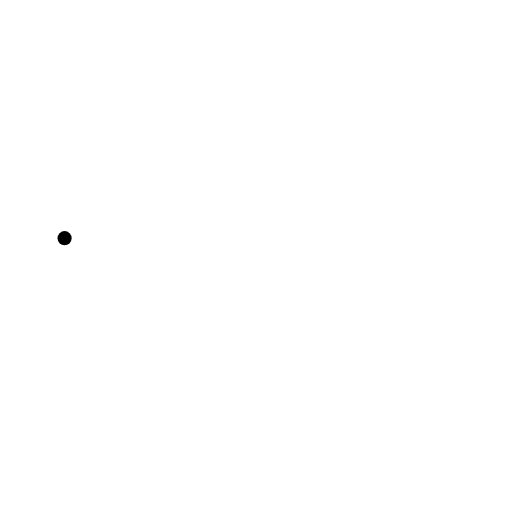
t = 0.00 s
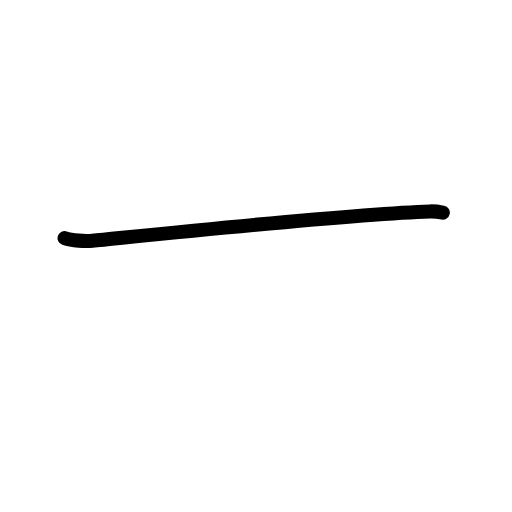
t = 0.83 s
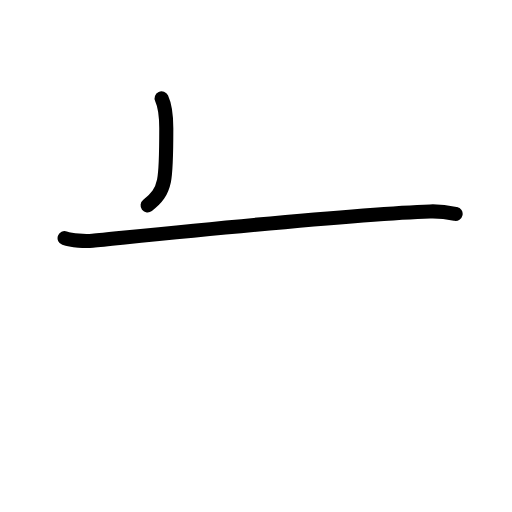
t = 1.63 s
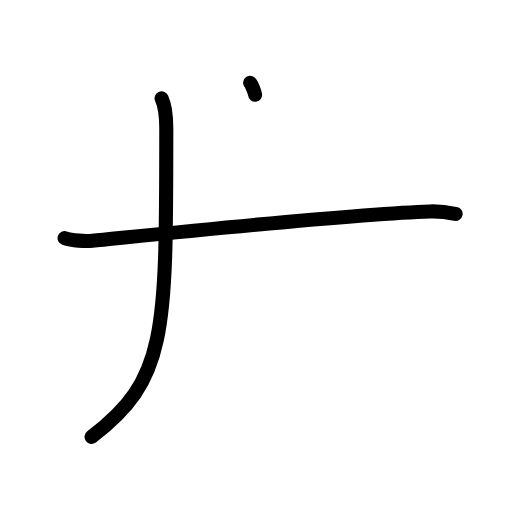
t = 2.38 s
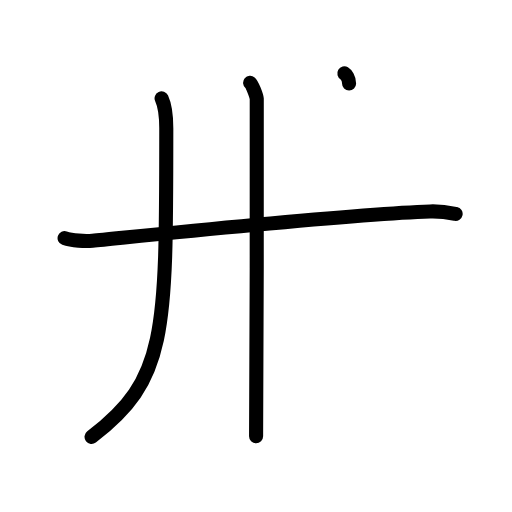
t = 3.25 s
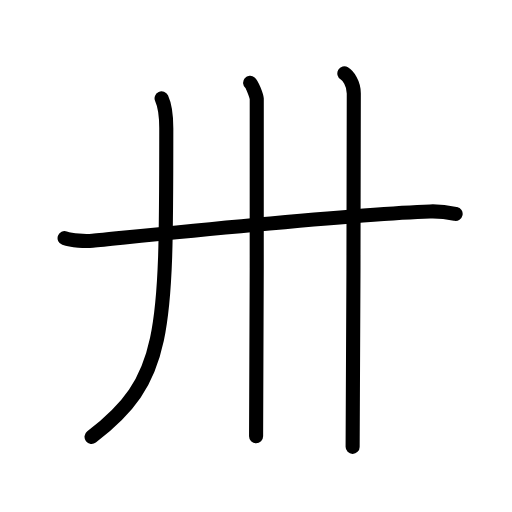
t = 4.00 s

The animated SVG that drew these frames (rendered in a browser with its animation timeline set to each time). Animation: 12 SMIL elements (animate=12); one cycle of 4.00 s.

<?xml version="1.0" encoding="UTF-8"?>
<!--
AniKanjiVG is licensed by CC-BY-SA Paul C. Sommerhoff (https://bitbucket.org/sommerhoff/anikanjivg).
AniKanjiVG uses KanjiVG which is licensed by CC-BY-SA Ulrich Apel (http://kanjivg.tagaini.net).
See also http://creativecommons.org/licenses/by-sa/3.0/
-->
<svg xmlns:kvg='http://kanjivg.tagaini.net' xmlns='http://www.w3.org/2000/svg' width='109' height='109' viewBox='0 0 109 109' style='fill:none;stroke:#000000;stroke-width:3;stroke-linecap:round;stroke-linejoin:round;' id="kvg:kanji_05345"><g id="kvg:05345" kvg:element="卅"><g id="kvg:05345-g1" kvg:element="廾"><g id="kvg:05345-g2" kvg:element="十" kvg:part="1" kvg:radical="tradit"><path id="kvg:05345-s1" kvg:type="㇐" d="M13.75,50.7c1.56,0.54,4.41,0.69,5.96,0.54c10.17-0.99,55.54-5.74,71.84-6.23c2.59-0.08,4.15,0.26,5.45,0.53"><animate attributeName="d" begin="0.0s" dur="0.3333333333333333s" from="M13.75,50.7C13.75,50.7,13.75,50.7,13.75,50.7" to="M13.75,50.7c1.56,0.54,4.41,0.69,5.96,0.54" />
<animate attributeName="d" begin="0.3333333333333333s" dur="0.3333333333333333s" from="M13.75,50.7c1.56,0.54,4.41,0.69,5.96,0.54c0,0,0,0,0,0,0" to="M13.75,50.7c1.56,0.54,4.41,0.69,5.96,0.54c10.17-0.99,55.54-5.74,71.84-6.23" />
<animate attributeName="d" begin="0.6666666666666666s" dur="0.3333333333333333s" from="M13.75,50.7c1.56,0.54,4.41,0.69,5.96,0.54c10.17-0.99,55.54-5.74,71.84-6.23c0,0,0,0,0,0,0" to="M13.75,50.7c1.56,0.54,4.41,0.69,5.96,0.54c10.17-0.99,55.54-5.74,71.84-6.23c2.59-0.08,4.15,0.26,5.45,0.53" />
</path>
</g>
<g id="kvg:05345-g3" kvg:element="川" kvg:part="1" kvg:variant="true" kvg:original="巛"><g id="kvg:05345-g4" kvg:element="丿"><path id="kvg:05345-s2" kvg:type="㇒" d="M34.4,20.93c0.84,1.82,1,4.45,1,6.37c0,43.96,0.09,53.46-15.91,65.71"><animate attributeName="d" begin="1.0s" dur="0.5s" from="M34.4,20.93C34.4,20.93,34.4,20.93,34.4,20.93" to="M34.4,20.93c0.84,1.82,1,4.45,1,6.37" />
<animate attributeName="d" begin="1.5s" dur="0.5s" from="M34.4,20.93c0.84,1.82,1,4.45,1,6.37c0,0,0,0,0,0,0" to="M34.4,20.93c0.84,1.82,1,4.45,1,6.37c0,43.96,0.09,53.46-15.91,65.71" />
<animate attributeName="d" begin="0s" dur="1.0s" from="M-100,-100" to="M-100,-100" />
</path>
</g>
</g>
<g id="kvg:05345-g5" kvg:element="川" kvg:part="2" kvg:variant="true" kvg:original="巛"><g id="kvg:05345-g6" kvg:element="十" kvg:part="2" kvg:radical="tradit"><path id="kvg:05345-s3" kvg:type="㇑" d="M53.25,17.63c0.43,0.36,1.33,2.69,1.41,3.4c0.09,0.72-0.05,67.36-0.14,71.85"><animate attributeName="d" begin="2.0s" dur="0.5s" from="M53.25,17.63C53.25,17.63,53.25,17.63,53.25,17.63" to="M53.25,17.63c0.43,0.36,1.33,2.69,1.41,3.4" />
<animate attributeName="d" begin="2.5s" dur="0.5s" from="M53.25,17.63c0.43,0.36,1.33,2.69,1.41,3.4c0,0,0,0,0,0,0" to="M53.25,17.63c0.43,0.36,1.33,2.69,1.41,3.4c0.09,0.72-0.05,67.36-0.14,71.85" />
<animate attributeName="d" begin="0s" dur="2.0s" from="M-100,-100" to="M-100,-100" />
</path>
</g>
</g>
</g>
<g id="kvg:05345-g7" kvg:element="川" kvg:part="3" kvg:variant="true" kvg:original="巛"><g id="kvg:05345-g8" kvg:element="丨" kvg:radical="nelson"><path id="kvg:05345-s4" kvg:type="㇑" d="M73.31,15.63c0.76,0.45,2.01,2.12,2.01,4.25c0,0.91-0.1,69.65-0.25,75.25"><animate attributeName="d" begin="3.0s" dur="0.5s" from="M73.31,15.63C73.31,15.63,73.31,15.63,73.31,15.63" to="M73.31,15.63c0.76,0.45,2.01,2.12,2.01,4.25" />
<animate attributeName="d" begin="3.5s" dur="0.5s" from="M73.31,15.63c0.76,0.45,2.01,2.12,2.01,4.25c0,0,0,0,0,0,0" to="M73.31,15.63c0.76,0.45,2.01,2.12,2.01,4.25c0,0.91-0.1,69.65-0.25,75.25" />
<animate attributeName="d" begin="0s" dur="3.0s" from="M-100,-100" to="M-100,-100" />
</path>
</g>
</g>
</g>
</svg>
